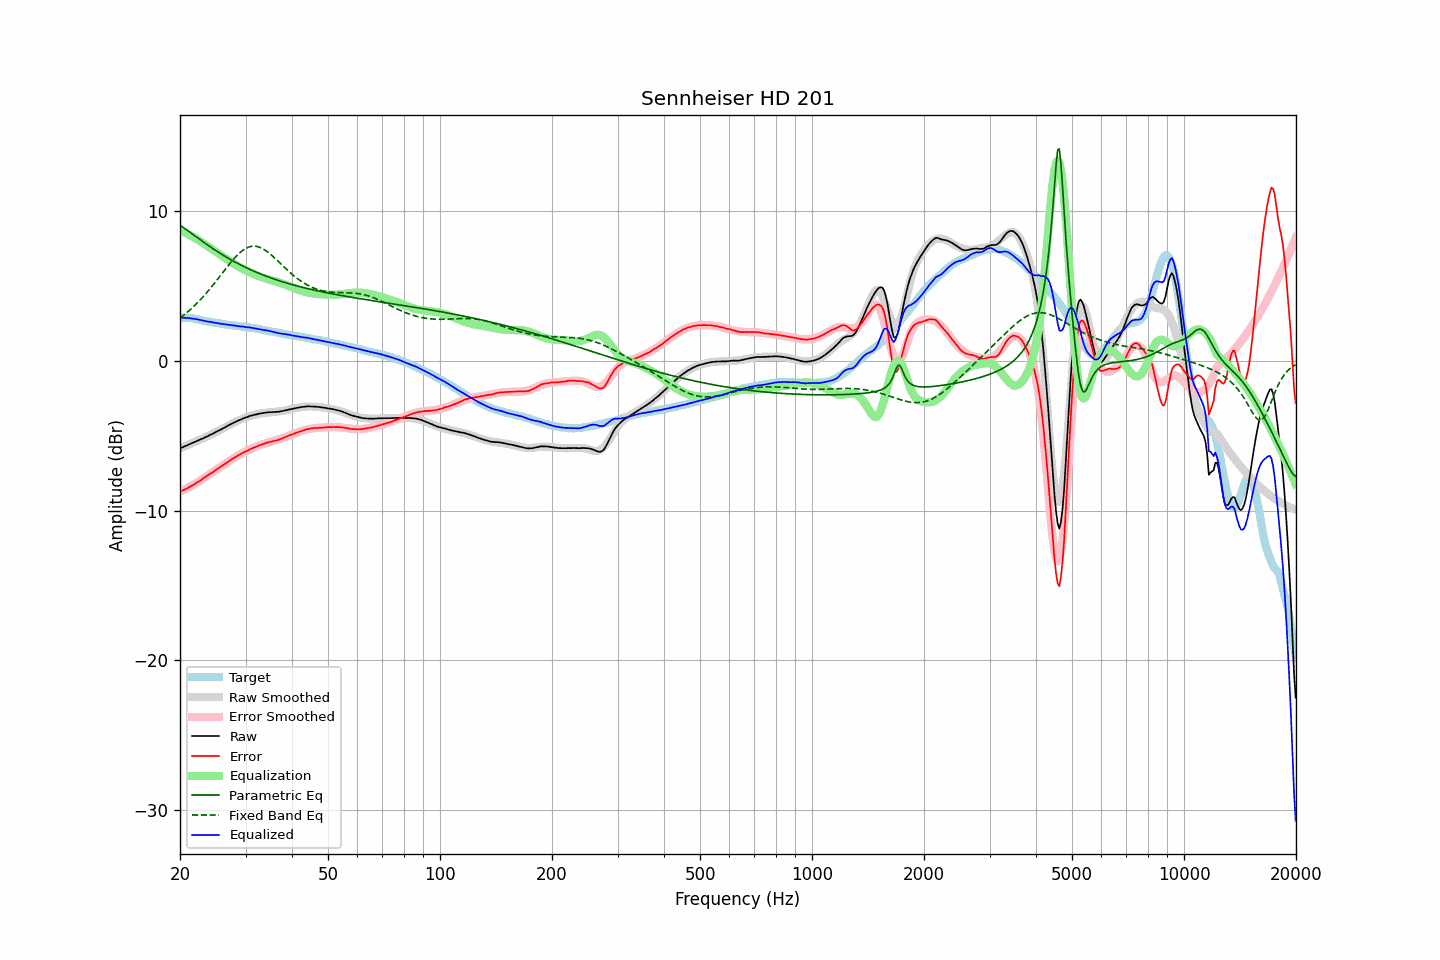

The table this chart was drawn from, first rows:
frequency, raw, error, smoothed, error_smoothed, equalization, parametric_eq, fixed_band_eq, equalized_raw, equalized_smoothed, target
20.00, -5.84, -8.72, -5.84, -8.74, 8.74, 9.06, 2.86, 2.90, 2.90, 2.88
20.20, -5.79, -8.67, -5.79, -8.69, 8.69, 8.99, 2.94, 2.89, 2.89, 2.88
20.40, -5.75, -8.63, -5.75, -8.63, 8.63, 8.91, 3.02, 2.88, 2.89, 2.88
20.61, -5.70, -8.58, -5.70, -8.58, 8.58, 8.84, 3.11, 2.87, 2.88, 2.88
20.81, -5.65, -8.53, -5.66, -8.52, 8.52, 8.76, 3.20, 2.87, 2.87, 2.88
21.02, -5.60, -8.48, -5.61, -8.47, 8.47, 8.68, 3.29, 2.86, 2.86, 2.88
21.23, -5.55, -8.41, -5.56, -8.41, 8.41, 8.60, 3.39, 2.85, 2.84, 2.86
21.44, -5.51, -8.36, -5.52, -8.35, 8.35, 8.52, 3.48, 2.84, 2.83, 2.85
21.66, -5.46, -8.29, -5.47, -8.29, 8.29, 8.45, 3.58, 2.82, 2.82, 2.83
21.87, -5.42, -8.23, -5.42, -8.22, 8.22, 8.37, 3.68, 2.80, 2.80, 2.81
22.09, -5.37, -8.17, -5.37, -8.16, 8.16, 8.29, 3.79, 2.79, 2.79, 2.80
22.31, -5.32, -8.09, -5.33, -8.10, 8.10, 8.21, 3.90, 2.77, 2.77, 2.77
22.54, -5.28, -8.03, -5.28, -8.03, 8.03, 8.13, 4.01, 2.74, 2.75, 2.75
22.76, -5.23, -7.96, -5.23, -7.96, 7.96, 8.06, 4.12, 2.72, 2.73, 2.73
22.99, -5.18, -7.88, -5.18, -7.89, 7.89, 7.98, 4.24, 2.70, 2.70, 2.70
23.22, -5.14, -7.81, -5.13, -7.81, 7.81, 7.90, 4.36, 2.67, 2.68, 2.67
23.45, -5.08, -7.72, -5.09, -7.74, 7.74, 7.83, 4.48, 2.66, 2.66, 2.64
23.69, -5.04, -7.67, -5.03, -7.67, 7.67, 7.75, 4.60, 2.63, 2.64, 2.63
23.92, -4.98, -7.59, -4.98, -7.60, 7.60, 7.68, 4.73, 2.62, 2.62, 2.61
24.16, -4.92, -7.52, -4.93, -7.53, 7.53, 7.60, 4.86, 2.61, 2.60, 2.60
24.40, -4.88, -7.46, -4.88, -7.46, 7.46, 7.53, 4.99, 2.57, 2.58, 2.58
24.65, -4.82, -7.38, -4.83, -7.38, 7.38, 7.46, 5.13, 2.56, 2.56, 2.56
24.89, -4.77, -7.31, -4.77, -7.31, 7.31, 7.39, 5.26, 2.54, 2.54, 2.54
25.14, -4.71, -7.24, -4.71, -7.24, 7.24, 7.32, 5.40, 2.53, 2.52, 2.53
25.39, -4.66, -7.17, -4.66, -7.17, 7.17, 7.25, 5.54, 2.50, 2.51, 2.51
25.65, -4.60, -7.10, -4.60, -7.09, 7.09, 7.18, 5.68, 2.49, 2.49, 2.50
25.91, -4.55, -7.02, -4.54, -7.02, 7.02, 7.11, 5.81, 2.47, 2.48, 2.47
26.16, -4.49, -6.95, -4.49, -6.95, 6.95, 7.05, 5.95, 2.46, 2.46, 2.46
26.43, -4.43, -6.88, -4.43, -6.88, 6.88, 6.98, 6.09, 2.44, 2.44, 2.45
26.69, -4.37, -6.79, -4.37, -6.80, 6.80, 6.92, 6.23, 2.43, 2.43, 2.42
26.96, -4.31, -6.72, -4.32, -6.73, 6.73, 6.86, 6.37, 2.42, 2.41, 2.41
27.23, -4.25, -6.65, -4.26, -6.66, 6.66, 6.80, 6.50, 2.41, 2.40, 2.40
27.50, -4.20, -6.59, -4.21, -6.59, 6.59, 6.73, 6.63, 2.39, 2.38, 2.39
27.77, -4.15, -6.52, -4.15, -6.52, 6.52, 6.67, 6.75, 2.37, 2.37, 2.37
28.05, -4.09, -6.45, -4.10, -6.46, 6.46, 6.62, 6.88, 2.36, 2.36, 2.36
28.33, -4.05, -6.39, -4.05, -6.39, 6.39, 6.56, 6.99, 2.34, 2.34, 2.34
28.62, -3.99, -6.32, -4.00, -6.33, 6.33, 6.50, 7.10, 2.33, 2.33, 2.33
28.90, -3.95, -6.26, -3.95, -6.26, 6.26, 6.45, 7.20, 2.31, 2.32, 2.31
29.19, -3.91, -6.20, -3.90, -6.21, 6.21, 6.39, 7.29, 2.29, 2.30, 2.29
29.48, -3.85, -6.14, -3.86, -6.15, 6.15, 6.34, 7.38, 2.29, 2.29, 2.29
29.78, -3.81, -6.09, -3.82, -6.09, 6.09, 6.28, 7.45, 2.28, 2.28, 2.28
30.08, -3.77, -6.04, -3.78, -6.04, 6.04, 6.23, 7.52, 2.26, 2.26, 2.27
30.38, -3.74, -5.99, -3.74, -5.98, 5.98, 6.18, 7.57, 2.24, 2.25, 2.25
30.68, -3.69, -5.93, -3.70, -5.93, 5.93, 6.13, 7.61, 2.24, 2.23, 2.24
30.99, -3.66, -5.87, -3.67, -5.88, 5.88, 6.08, 7.64, 2.22, 2.22, 2.21
31.30, -3.63, -5.83, -3.64, -5.84, 5.84, 6.03, 7.66, 2.20, 2.20, 2.20
31.61, -3.60, -5.79, -3.61, -5.79, 5.79, 5.99, 7.66, 2.19, 2.18, 2.19
31.93, -3.58, -5.75, -3.58, -5.74, 5.74, 5.94, 7.65, 2.16, 2.16, 2.17
32.24, -3.56, -5.70, -3.55, -5.70, 5.70, 5.90, 7.64, 2.14, 2.15, 2.14
32.57, -3.53, -5.65, -3.53, -5.66, 5.66, 5.85, 7.61, 2.12, 2.13, 2.12
32.89, -3.51, -5.62, -3.51, -5.62, 5.62, 5.81, 7.57, 2.10, 2.10, 2.11
33.22, -3.49, -5.57, -3.49, -5.58, 5.58, 5.76, 7.52, 2.08, 2.08, 2.08
33.55, -3.47, -5.54, -3.48, -5.54, 5.54, 5.72, 7.46, 2.07, 2.06, 2.07
33.89, -3.46, -5.50, -3.47, -5.51, 5.51, 5.68, 7.39, 2.05, 2.04, 2.04
34.23, -3.44, -5.46, -3.45, -5.48, 5.48, 5.64, 7.32, 2.03, 2.02, 2.02
34.57, -3.43, -5.43, -3.44, -5.45, 5.45, 5.60, 7.23, 2.01, 2.00, 2.00
34.92, -3.42, -5.40, -3.43, -5.42, 5.42, 5.56, 7.15, 1.99, 1.98, 1.98
35.27, -3.42, -5.38, -3.42, -5.39, 5.39, 5.52, 7.05, 1.96, 1.96, 1.96
35.62, -3.41, -5.35, -3.41, -5.35, 5.35, 5.49, 6.96, 1.94, 1.94, 1.94
35.97, -3.41, -5.33, -3.40, -5.32, 5.32, 5.45, 6.86, 1.91, 1.92, 1.92
... 635 more rows
